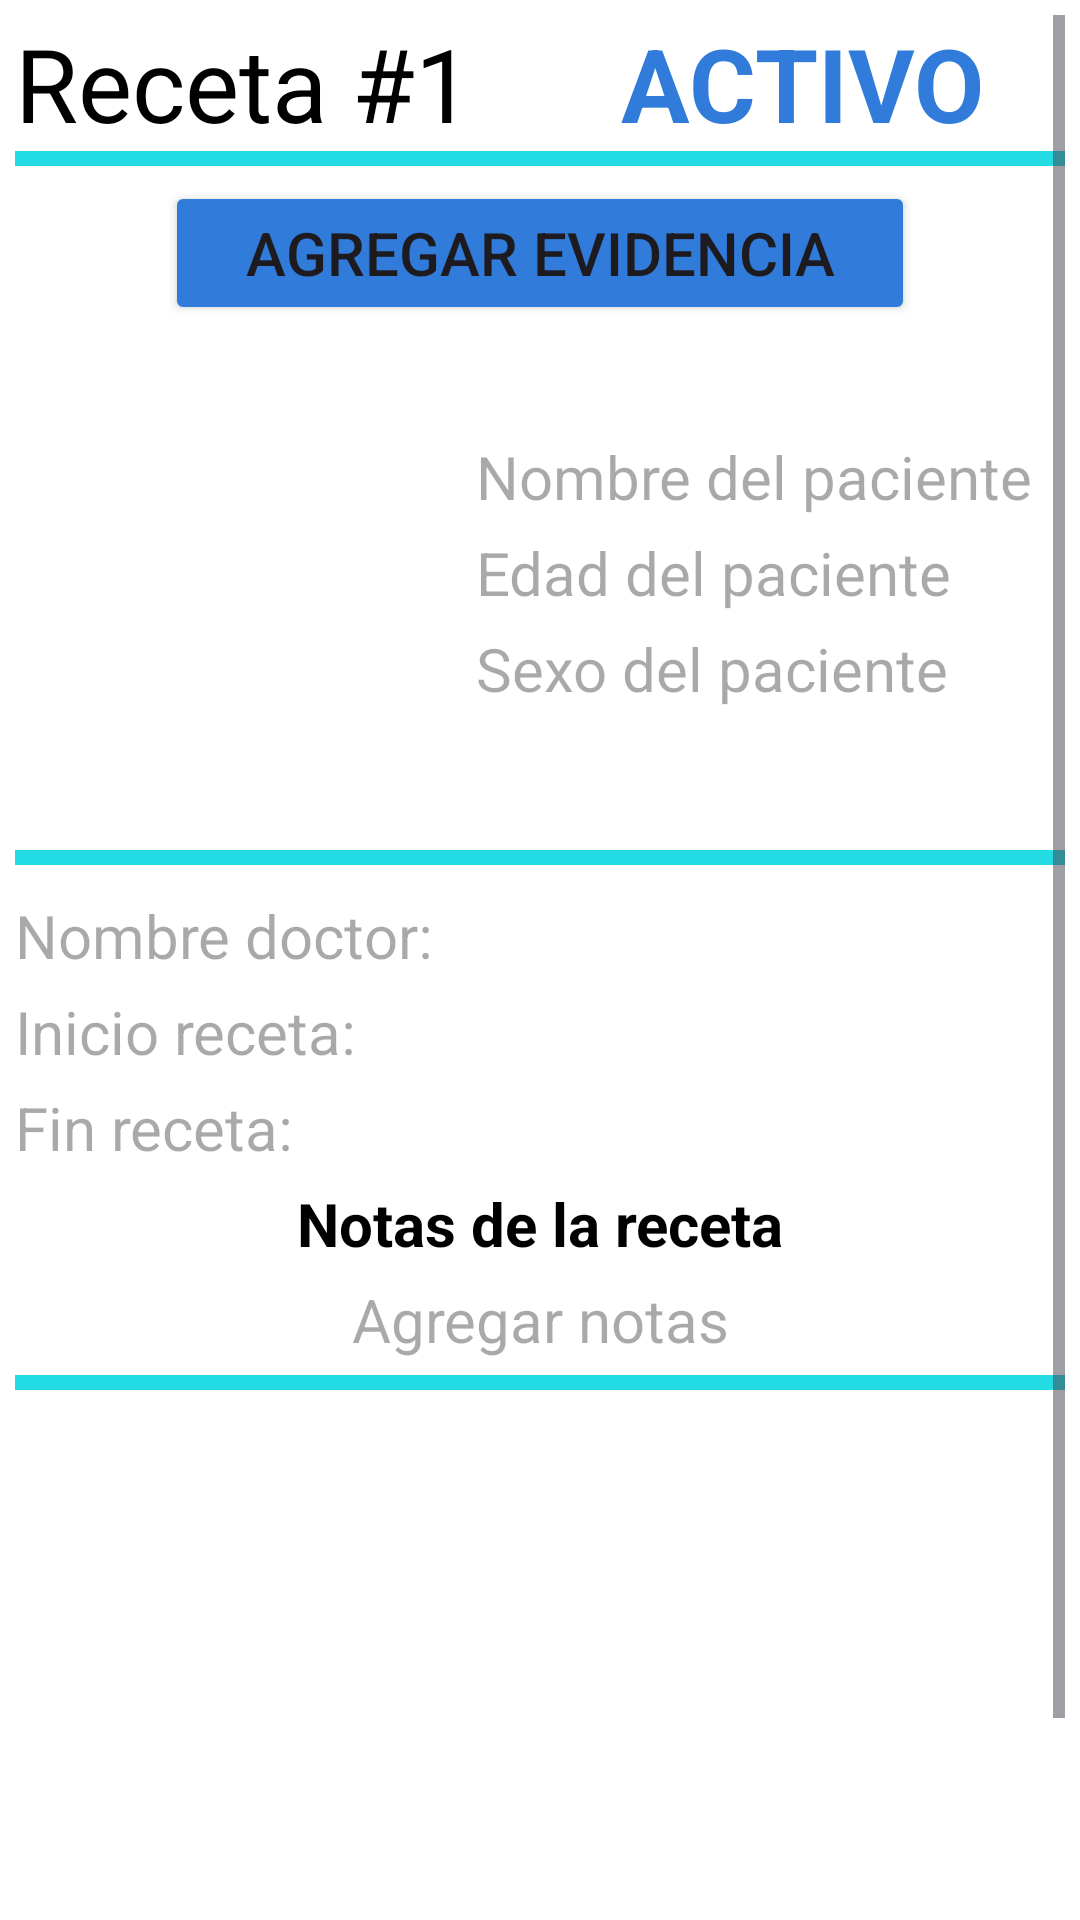

Produce the Android XML layout that renders to this screen, including the resource entries it uses.
<!-- AndroidManifest.xml: application theme Theme.MedInfoMovil -->
<!-- res/layout/activity_recetas.xml -->
<?xml version="1.0" encoding="utf-8"?>
<LinearLayout xmlns:android="http://schemas.android.com/apk/res/android"
    xmlns:app="http://schemas.android.com/apk/res-auto"
    xmlns:tools="http://schemas.android.com/tools"
    android:layout_width="match_parent"
    android:layout_height="match_parent"
    android:orientation="vertical"
    android:background="@color/white"
    android:paddingRight="5dp"
    android:paddingLeft="5dp"
    android:paddingTop="5dp"
    tools:context=".RecetasActivity">


    <ScrollView
        android:layout_width="match_parent"
        android:layout_height="match_parent" >

        <LinearLayout
            android:layout_width="match_parent"
            android:layout_height="match_parent"
            android:orientation="vertical">

            <LinearLayout
                android:layout_width="match_parent"
                android:layout_height="wrap_content"
                android:orientation="horizontal">

                <TextView
                    android:id="@+id/tvIDReceta"
                    android:layout_width="match_parent"
                    android:layout_height="wrap_content"
                    android:layout_weight="1"
                    android:text="Receta #1"
                    android:textColor="@color/black"
                    android:textSize="34sp" />

                <TextView
                    android:id="@+id/tvEstadoReceta"
                    android:layout_width="match_parent"
                    android:layout_height="wrap_content"
                    android:layout_weight="1"
                    android:text="Activo"
                    android:textAlignment="center"
                    android:textAllCaps="true"
                    android:textColor="@color/azul_oscuro"
                    android:textSize="34sp"
                    android:textStyle="bold" />
            </LinearLayout>

            <View
                android:layout_width="match_parent"
                android:layout_height="5dp"
                android:background="@color/azul_bajito"
                android:layout_marginBottom="5dp"/>

            <Button
                android:id="@+id/btnAgregarImg"
                android:layout_width="250dp"
                android:layout_height="wrap_content"
                android:layout_gravity="center"
                android:layout_marginBottom="10dp"
                android:backgroundTint="@color/azul_oscuro"
                android:onClick="tomarFoto"
                android:text="Agregar evidencia"
                android:textSize="20sp"
                app:cornerRadius="0dp" />

            <LinearLayout
                android:layout_width="match_parent"
                android:layout_height="wrap_content"
                android:orientation="horizontal">

                <ImageView
                    android:id="@+id/imgReceta"
                    android:layout_width="300dp"
                    android:layout_height="150dp"
                    android:layout_weight="1"
                    android:layout_marginRight="7dp"
                    android:scaleType="fitCenter"
                    android:src="@drawable/baseline_pending_actions_24" />

                <LinearLayout
                    android:layout_width="match_parent"
                    android:layout_height="wrap_content"
                    android:layout_gravity="center"
                    android:orientation="vertical"
                    android:layout_weight="1">

                    <TextView
                        android:id="@+id/tvNombrePaci"
                        android:layout_width="match_parent"
                        android:layout_height="wrap_content"
                        android:layout_marginBottom="5dp"
                        android:ems="10"
                        android:hint="Nombre del paciente"
                        android:inputType="textMultiLine"
                        android:maxLines="2"
                        android:textColor="@color/black"
                        android:textSize="20sp"
                        tools:ignore="TouchTargetSizeCheck" />

                    <TextView
                        android:id="@+id/tvEdadPaciente"
                        android:layout_width="match_parent"
                        android:layout_height="wrap_content"
                        android:layout_marginBottom="5dp"
                        android:ems="10"
                        android:hint="Edad del paciente"
                        android:inputType="text"
                        android:textColor="@color/black"
                        android:textSize="20sp"
                        tools:ignore="TouchTargetSizeCheck" />

                    <TextView
                        android:id="@+id/tvSexoPaciente"
                        android:layout_width="match_parent"
                        android:layout_height="wrap_content"
                        android:layout_marginBottom="5dp"
                        android:ems="10"
                        android:hint="Sexo del paciente"
                        android:inputType="text"
                        android:textColor="@color/black"
                        android:textSize="20sp"
                        tools:ignore="TouchTargetSizeCheck" />


                </LinearLayout>

            </LinearLayout>

            <View
                android:layout_width="match_parent"
                android:layout_height="5dp"
                android:background="@color/azul_bajito"
                android:layout_marginTop="15dp"
                android:layout_marginBottom="10dp"/>

            <TextView
                android:id="@+id/tvNombreDoc"
                android:layout_width="match_parent"
                android:layout_height="wrap_content"
                android:hint="Nombre doctor: "
                android:textColor="@color/black"
                android:textSize="20sp"
                android:layout_marginBottom="5dp"/>

            <TextView
                android:id="@+id/tvInicioReceta"
                android:layout_width="match_parent"
                android:layout_height="wrap_content"
                android:hint="Inicio receta: "
                android:textColor="@color/black"
                android:textSize="20sp"
                android:layout_marginBottom="5dp"/>

            <TextView
                android:id="@+id/tvFinReceta"
                android:layout_width="match_parent"
                android:layout_height="wrap_content"
                android:hint="Fin receta: "
                android:textColor="@color/black"
                android:textSize="20sp"
                android:layout_marginBottom="5dp" />

            <TextView
                android:id="@+id/tvMensaje"
                android:layout_width="match_parent"
                android:layout_height="wrap_content"
                android:layout_marginBottom="5dp"
                android:text="Notas de la receta"
                android:textAlignment="center"
                android:textColor="@color/black"
                android:textSize="20sp"
                android:textStyle="bold" />

            <TextView
                android:id="@+id/tvNotasReceta"
                android:layout_width="match_parent"
                android:layout_height="wrap_content"
                android:layout_marginBottom="5dp"
                android:ems="10"
                android:hint="Agregar notas"
                android:inputType="textMultiLine"
                android:textAlignment="center"
                android:textColor="@color/black"
                android:textSize="20sp"
                tools:ignore="TouchTargetSizeCheck" />

            <View
                android:layout_width="match_parent"
                android:layout_height="5dp"
                android:background="@color/azul_bajito"
                android:layout_marginBottom="2dp"/>

            <ListView
                android:id="@+id/lvDetalleReceta"
                android:layout_width="match_parent"
                android:nestedScrollingEnabled="true"
                android:layout_height="250dp" />

        </LinearLayout>
    </ScrollView>





</LinearLayout>
<!-- resources referenced by this layout -->
<resources>
  <color name="azul_bajito">#22DBE3</color>
  <color name="azul_oscuro">#317CDA</color>
  <color name="black">#FF000000</color>
  <color name="white">#FFFFFFFF</color>
  <style name="Theme.MedInfoMovil" parent="Base.Theme.MedInfoMovil" />
  <style name="Base.Theme.MedInfoMovil" parent="Theme.Material3.DayNight.NoActionBar">
          
          
      </style>
</resources>
